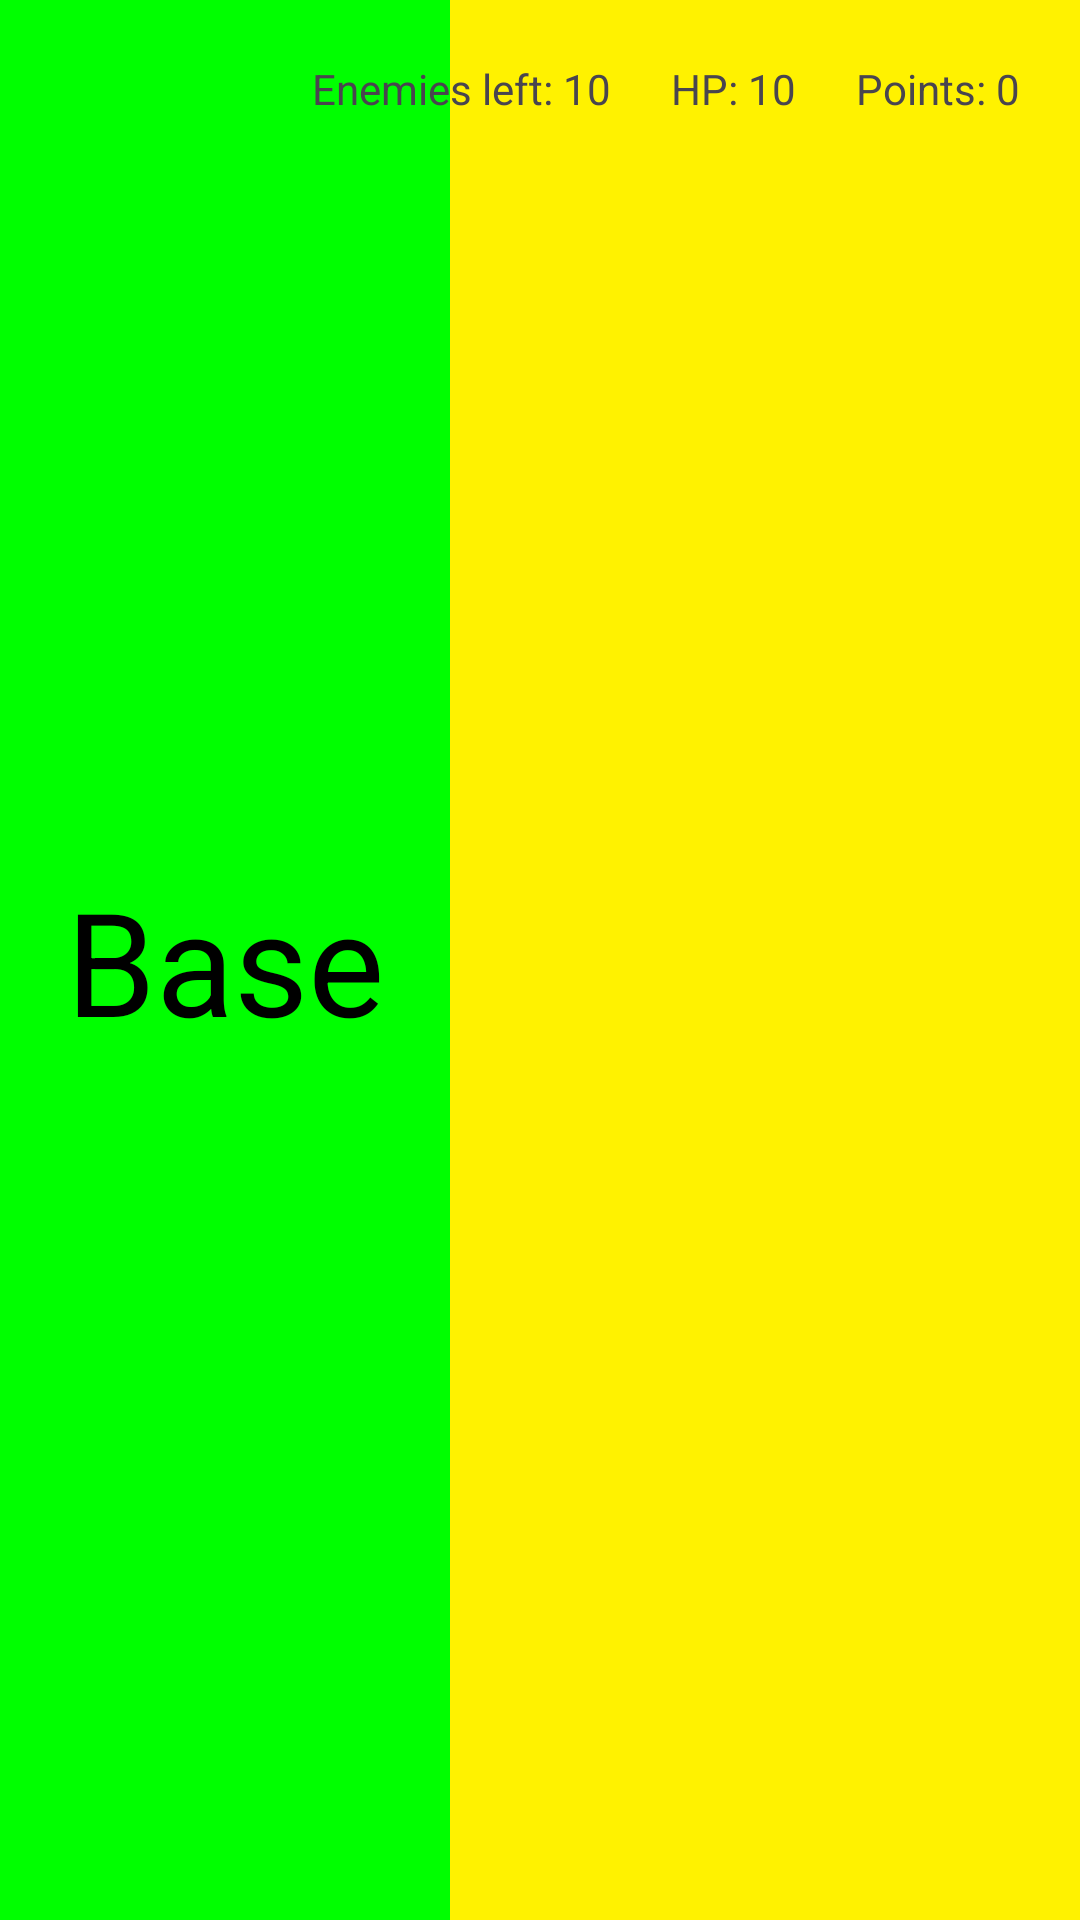

Reconstruct the res/layout file that produces this screen, plus the resources it refers to.
<!-- AndroidManifest.xml: application theme Theme.BobTheDefender -->
<!-- res/layout/fragment_game_screen.xml -->
<?xml version="1.0" encoding="utf-8"?>
<androidx.constraintlayout.widget.ConstraintLayout xmlns:android="http://schemas.android.com/apk/res/android"
    xmlns:app="http://schemas.android.com/apk/res-auto"
    xmlns:tools="http://schemas.android.com/tools"
    android:layout_width="match_parent"
    android:layout_height="match_parent">

    <View
        android:id="@+id/player_zone"
        android:layout_width="150dp"
        android:layout_height="match_parent"
        android:background="#00FF00"
        app:layout_constraintBottom_toBottomOf="parent"
        app:layout_constraintStart_toStartOf="parent"
        app:layout_constraintTop_toTopOf="parent" />

    <TextView
        android:layout_width="wrap_content"
        android:layout_height="wrap_content"
        android:text="Base"
        android:textColor="@color/black"
        android:textSize="48sp"
        app:layout_constraintBottom_toBottomOf="@+id/player_zone"
        app:layout_constraintEnd_toEndOf="@+id/player_zone"
        app:layout_constraintStart_toStartOf="parent"
        app:layout_constraintTop_toTopOf="parent"/>

    <AbsoluteLayout
        android:id="@+id/game_field_container"
        android:layout_width="0dp"
        android:layout_height="match_parent"
        android:background="#FFF200"
        app:layout_constraintBottom_toBottomOf="parent"
        app:layout_constraintEnd_toEndOf="parent"
        app:layout_constraintStart_toEndOf="@+id/player_zone"
        app:layout_constraintTop_toTopOf="parent">

        <View
            android:id="@+id/game_field"
            android:layout_width="match_parent"
            android:layout_height="match_parent"
            android:background="#FFF200" />
    </AbsoluteLayout>

    <TextView
        android:id="@+id/enemies_left_label"
        android:layout_width="wrap_content"
        android:layout_height="wrap_content"
        android:text="Enemies left: "
        app:layout_constraintEnd_toStartOf="@id/enemies_left"
        app:layout_constraintTop_toTopOf="@id/enemies_left"
        />

    <TextView
        android:id="@+id/enemies_left"
        android:layout_width="wrap_content"
        android:layout_height="wrap_content"
        android:text="10"
        android:layout_marginEnd="20dp"
        app:layout_constraintEnd_toStartOf="@id/health_label"
        app:layout_constraintTop_toTopOf="@id/health_label"
        />

    <TextView
        android:id="@+id/health_label"
        android:layout_width="wrap_content"
        android:layout_height="wrap_content"
        android:text="HP: "
        app:layout_constraintEnd_toStartOf="@id/health"
        app:layout_constraintTop_toTopOf="@id/points_label" />

    <TextView
        android:id="@+id/health"
        android:layout_width="wrap_content"
        android:layout_height="wrap_content"
        android:layout_marginEnd="20dp"
        android:text="10"
        app:layout_constraintEnd_toStartOf="@id/points_label"
        app:layout_constraintTop_toTopOf="@id/points_label" />

    <TextView
        android:id="@+id/points_label"
        android:layout_width="wrap_content"
        android:layout_height="wrap_content"
        android:text="Points: "
        app:layout_constraintEnd_toStartOf="@id/points"
        app:layout_constraintTop_toTopOf="@id/points" />

    <TextView
        android:id="@+id/points"
        android:layout_width="wrap_content"
        android:layout_height="wrap_content"
        android:layout_marginTop="20dp"
        android:layout_marginEnd="20dp"
        android:text="0"
        app:layout_constraintEnd_toEndOf="parent"
        app:layout_constraintTop_toTopOf="parent" />

</androidx.constraintlayout.widget.ConstraintLayout>
<!-- resources referenced by this layout -->
<resources>
  <color name="black">#FF000000</color>
  <style name="Theme.BobTheDefender" parent="Base.Theme.BobTheDefender" />
  <style name="Base.Theme.BobTheDefender" parent="Theme.Material3.DayNight.NoActionBar">
          
          
      </style>
</resources>
